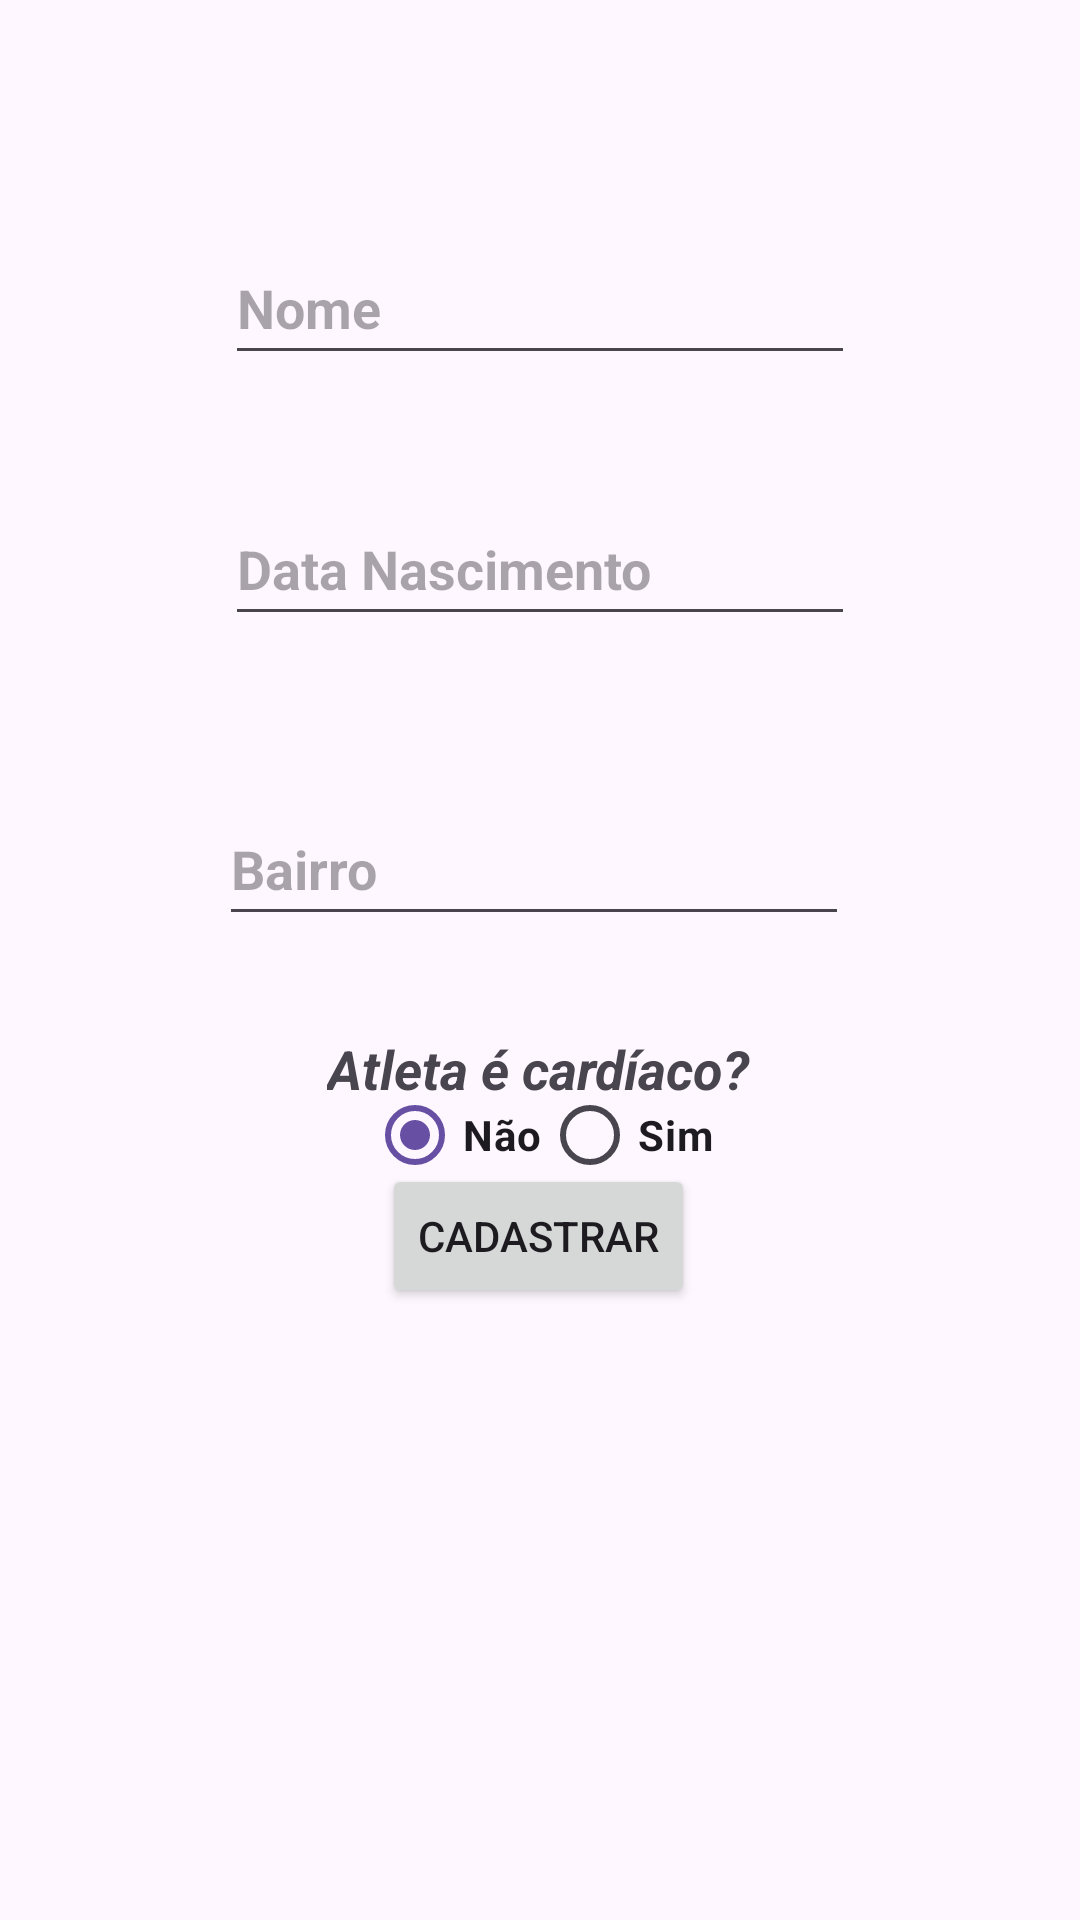

Produce the Android XML layout that renders to this screen, including the resource entries it uses.
<!-- AndroidManifest.xml: application theme Theme.AthletesApp -->
<!-- res/layout/fragment_atleta_senior.xml -->
<?xml version="1.0" encoding="utf-8"?>
<androidx.constraintlayout.widget.ConstraintLayout xmlns:android="http://schemas.android.com/apk/res/android"
    xmlns:app="http://schemas.android.com/apk/res-auto"
    xmlns:tools="http://schemas.android.com/tools"
    android:id="@+id/frameLayout"
    android:layout_width="match_parent"
    android:layout_height="match_parent"
    tools:context=".AtletaSeniorFragment">

    <Button
        android:id="@+id/btnInsertAC"
        android:layout_width="wrap_content"
        android:layout_height="wrap_content"
        android:layout_marginBottom="204dp"
        android:text="@string/btnCadastro"
        app:layout_constraintBottom_toBottomOf="parent"
        app:layout_constraintEnd_toEndOf="parent"
        app:layout_constraintHorizontal_bias="0.498"
        app:layout_constraintStart_toStartOf="parent" />

    <EditText
        android:id="@+id/inBairroAC"
        android:layout_width="wrap_content"
        android:layout_height="48dp"
        android:layout_marginTop="52dp"
        android:layout_marginEnd="2dp"
        android:ems="10"
        android:hint="@string/bairro"
        android:inputType="text"
        android:textStyle="bold"
        app:layout_constraintEnd_toEndOf="@+id/inDataNascAC"
        app:layout_constraintTop_toBottomOf="@+id/inDataNascAC" />

    <EditText
        android:id="@+id/inNomeAC"
        android:layout_width="wrap_content"
        android:layout_height="48dp"
        android:layout_marginTop="77dp"
        android:layout_marginBottom="39dp"
        android:ems="10"
        android:hint="@string/nome"
        android:inputType="text"
        android:textStyle="bold"
        app:layout_constraintBottom_toTopOf="@+id/inDataNascAC"
        app:layout_constraintEnd_toEndOf="parent"
        app:layout_constraintStart_toStartOf="parent"
        app:layout_constraintTop_toTopOf="parent" />

    <EditText
        android:id="@+id/inDataNascAC"
        android:layout_width="wrap_content"
        android:layout_height="48dp"
        android:layout_marginBottom="36dp"
        android:ems="10"
        android:hint="@string/data_nasc"
        android:inputType="date"
        android:textStyle="bold"
        app:layout_constraintBottom_toTopOf="@+id/inBairroAC"
        app:layout_constraintStart_toStartOf="@+id/inNomeAC"
        app:layout_constraintTop_toBottomOf="@+id/inNomeAC" />

    <RadioGroup
        android:id="@+id/radioGroup"
        android:layout_width="wrap_content"
        android:layout_height="wrap_content"
        android:orientation="horizontal"
        app:layout_constraintBottom_toTopOf="@+id/btnInsertAC"
        app:layout_constraintEnd_toEndOf="parent"
        app:layout_constraintStart_toStartOf="parent"
        app:layout_constraintTop_toBottomOf="@+id/textView">

        <RadioButton
            android:id="@+id/rbNo"
            android:layout_width="wrap_content"
            android:layout_height="wrap_content"
            android:checked="true"
            android:text="@string/no"
            android:textStyle="bold" />

        <RadioButton
            android:id="@+id/rbYes"
            android:layout_width="wrap_content"
            android:layout_height="wrap_content"
            android:text="@string/yes"
            android:textStyle="bold" />
    </RadioGroup>

    <TextView
        android:id="@+id/textView"
        android:layout_width="wrap_content"
        android:layout_height="wrap_content"
        android:layout_marginTop="32dp"
        android:text="@string/cardiaco"
        android:textSize="18sp"
        android:textStyle="bold|italic"
        app:layout_constraintEnd_toEndOf="parent"
        app:layout_constraintHorizontal_bias="0.498"
        app:layout_constraintStart_toStartOf="parent"
        app:layout_constraintTop_toBottomOf="@+id/inBairroAC" />
</androidx.constraintlayout.widget.ConstraintLayout>
<!-- resources referenced by this layout -->
<resources>
  <string name="bairro">Bairro</string>
  <string name="btnCadastro">Cadastrar</string>
  <string name="cardiaco">Atleta é cardíaco?</string>
  <string name="data_nasc">Data Nascimento</string>
  <string name="no">Não</string>
  <string name="nome">Nome</string>
  <string name="yes">Sim</string>
  <style name="Theme.AthletesApp" parent="Base.Theme.AthletesApp" />
  <style name="Base.Theme.AthletesApp" parent="Theme.Material3.DayNight">
          
          
      </style>
</resources>
